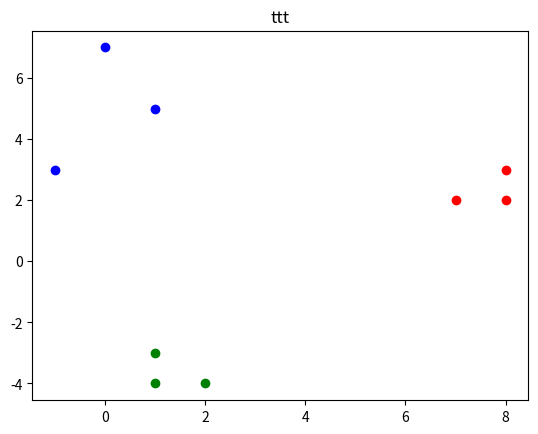
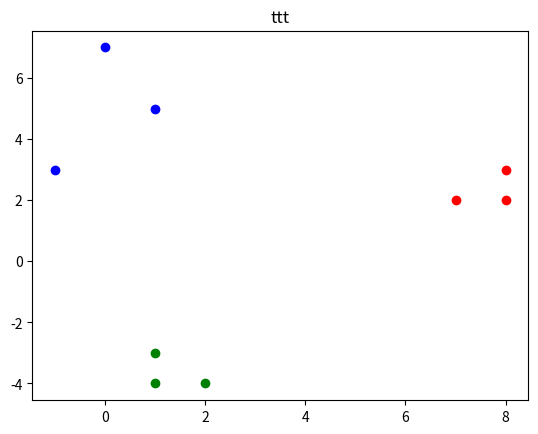
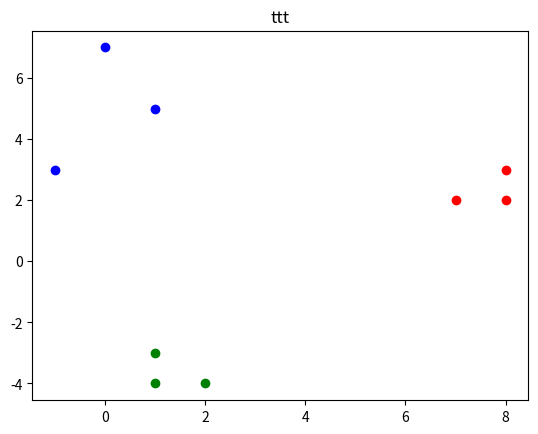

Write Python code to recreate these figures, in order.
import random

import matplotlib.pyplot as plt

hello_list = [
    [0, 7],
    [1, 5],
    [-1, 3],
    [8, 3],
    [7, 2],
    [8, 2],
    [1, -3],
    [2, -4],
    [1, -4],
]

def distance_v2(a: list, b: int):
    sepal_l = (a[0] - hello_list[b][0]) ** 2
    sepal_w = (a[1] - hello_list[b][1]) ** 2
    return (sepal_l + sepal_w) ** 0.5


# initialization 隨機選3個點 並將其data轉換成list
cluster_centers = random.sample(range(0, len(hello_list)), 3)
c_list_a = hello_list[cluster_centers[0]]
c_list_b = hello_list[cluster_centers[1]]
c_list_c = hello_list[cluster_centers[2]]

print(f"initial:center1:{c_list_a}, center2:{c_list_b}, center3:{c_list_c}")

# 分類後list存放物件編號
class_0 = []
class_1 = []
class_2 = []

# input: center list
def classification(a, b, c):
    plt.figure()
    class_0.clear()
    class_1.clear()
    class_2.clear()
    for flower_num in range(len(hello_list)):
        distance_a = distance_v2(a, flower_num)
        print(distance_a)
        distance_b = distance_v2(b, flower_num)
        print(distance_b)
        distance_c = distance_v2(c, flower_num)
        print(distance_c)
        if distance_a < distance_b and distance_a < distance_c:
            class_0.append(flower_num)
            color = "red"
        elif distance_b < distance_a and distance_b < distance_c:
            class_1.append(flower_num)
            color = "blue"
        else:
            class_2.append(flower_num)
            color = "green"

        plt.scatter(hello_list[flower_num][0], hello_list[flower_num][1], c={color})

    plt.title("ttt")
    plt.show()  # show



def find_center(after_classify: list):
    sepal_l_sum = 0
    sepal_w_sum = 0

    for num in after_classify:
        sepal_l_sum += hello_list[num][0]
        sepal_w_sum += hello_list[num][1]

    quantity = len(after_classify)
    new_center = [sepal_l_sum/quantity, sepal_w_sum/quantity]
    print(new_center)

    return new_center

# main
for iteration in range(3):
    print(f"iter:{iteration}")
    classification(c_list_a, c_list_b, c_list_c)
    c_list_a = find_center(class_0)
    c_list_b = find_center(class_1)
    c_list_c = find_center(class_2)




